Run: headless pygame with SDL's dummy video driver; simulated clock (each Clock.tick advances the game by its frame time, no real sleeping); random seed 0; keys injected as events and as key.get_pressed() state; no mouse input.
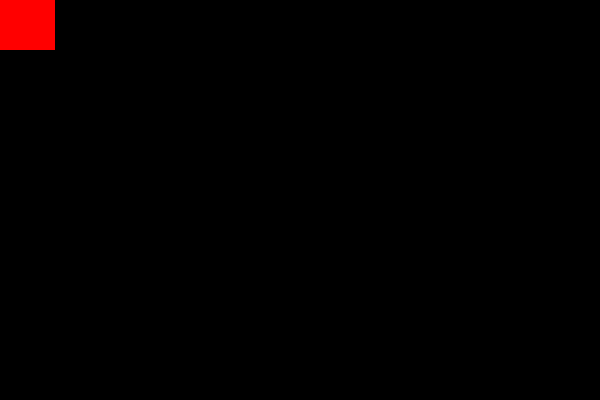
Frame 1 of 4 · flips 1–60 · no input
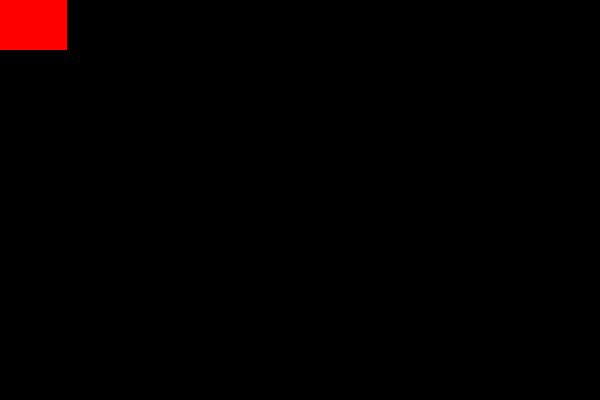
Frame 2 of 4 · flips 61–180 · tapped SPACE, RETURN · held RIGHT (→), D
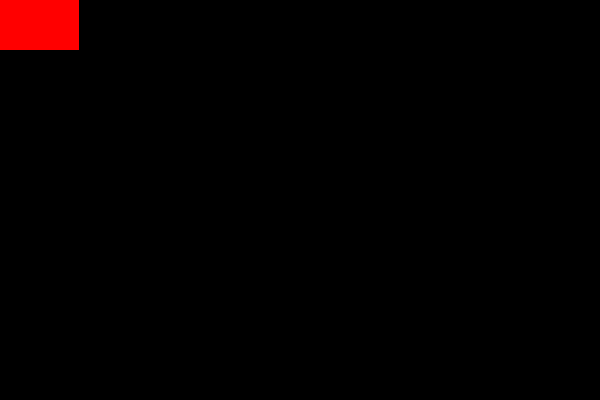
Frame 3 of 4 · flips 181–300 · held DOWN (↓), S
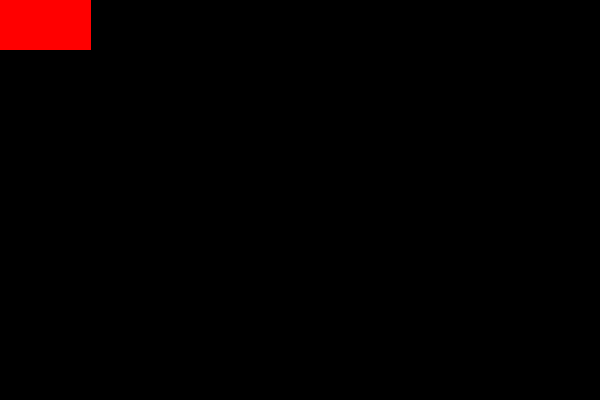
Frame 4 of 4 · flips 301–420 · held LEFT (←), A, UP (↑), W

The pygame program that drew these frames:

import pygame
def someFunc():
    window = pygame.display.set_mode((600, 400))
    color_red = (255, 0, 0)
    pos_x = 0
    pos_y = 0


    while True:
        pygame.draw.rect(window, color_red, (pos_x, pos_y, 50, 50))
        pos_x += .1
        pygame.display.update()

someFunc()
